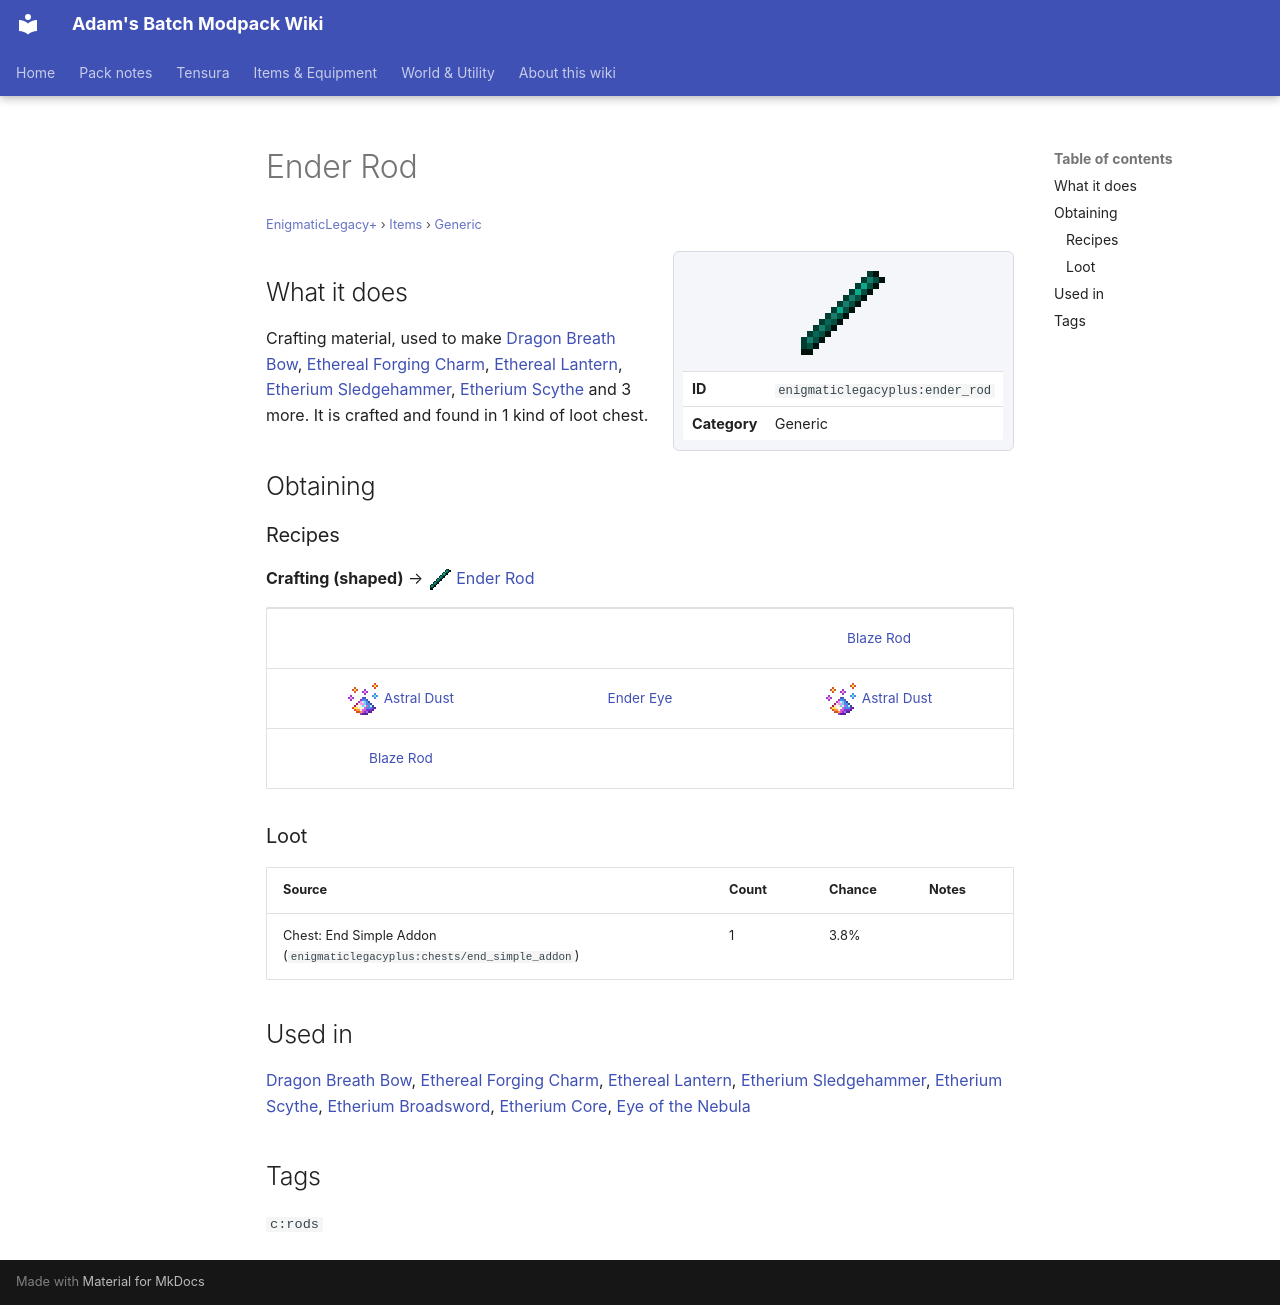

repository: Proteus-Nell/Adams-Batch-MC-Modpack-Wiki · page: enigmatic-legacy-plus/items/generic/ender-rod/index.html · generator: mkdocs

# Ender Rod

<small>[EnigmaticLegacy+](../../index.md) &rsaquo; [Items](../index.md) &rsaquo; [Generic](index.md)</small>

<div class="infobox" markdown>

![Ender Rod](../../../assets/icons/enigmaticlegacyplus/item/ender_rod.png)

| | |
|---|---|
| **ID** | `enigmaticlegacyplus:ender_rod` |
| **Category** | Generic |

</div>

## What it does

Crafting material, used to make [Dragon Breath Bow](../tools/dragon-breath-bow.md), [Ethereal Forging Charm](../charms/ethereal-forging-charm.md), [Ethereal Lantern](../../blocks/ethereal-lantern.md), [Etherium Sledgehammer](../etherium/etherium-hammer.md), [Etherium Scythe](../etherium/etherium-scythe.md) and 3 more. It is crafted and found in 1 kind of loot chest.

## Obtaining

### Recipes

**Crafting (shaped)** &rarr; ![](../../../assets/icons/enigmaticlegacyplus/item/ender_rod.png) [Ender Rod](ender-rod.md)

<div class="recipe" markdown>

| | | |
|---|---|---|
|   |   |  [Blaze Rod](https://minecraft.wiki/w/Blaze_Rod) |
| ![](../../../assets/icons/enigmaticlegacyplus/item/astral_dust.png) [Astral Dust](astral-dust.md) |  [Ender Eye](https://minecraft.wiki/w/Ender_Eye) | ![](../../../assets/icons/enigmaticlegacyplus/item/astral_dust.png) [Astral Dust](astral-dust.md) |
|  [Blaze Rod](https://minecraft.wiki/w/Blaze_Rod) |   |   |

</div>

### Loot

| Source | Count | Chance | Notes |
|---|---|---|---|
| Chest: End Simple Addon (`enigmaticlegacyplus:chests/end_simple_addon`) | 1 | 3.8% |  |

## Used in

[Dragon Breath Bow](../tools/dragon-breath-bow.md), [Ethereal Forging Charm](../charms/ethereal-forging-charm.md), [Ethereal Lantern](../../blocks/ethereal-lantern.md), [Etherium Sledgehammer](../etherium/etherium-hammer.md), [Etherium Scythe](../etherium/etherium-scythe.md), [Etherium Broadsword](../etherium/etherium-sword.md), [Etherium Core](../spellstones/etherium-core.md), [Eye of the Nebula](../spellstones/eye-of-nebula.md)

## Tags

`c:rods`
